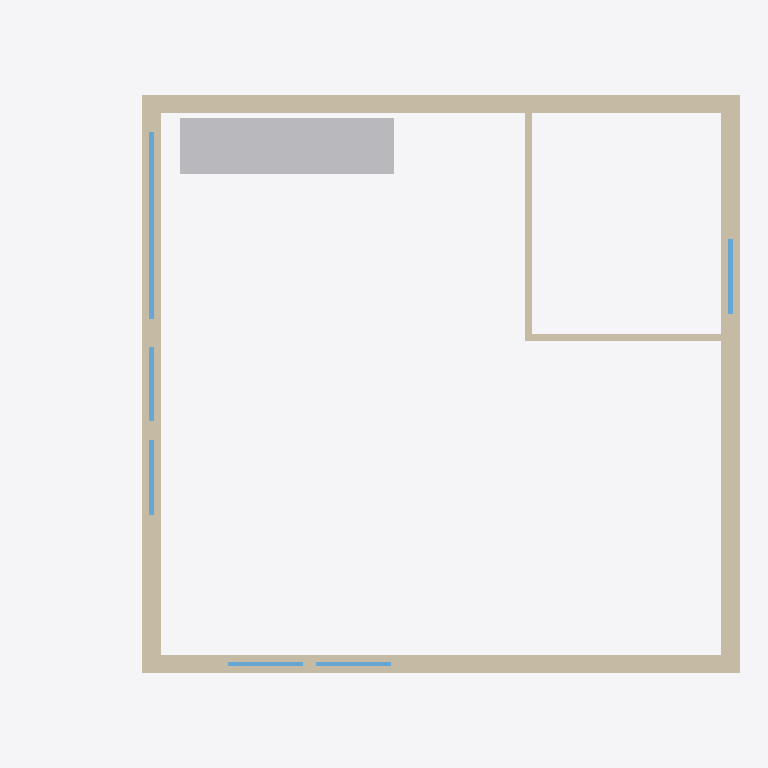
Plan cut of the same IFC building model at storey 'N+1 - Sous-face dalle haute (HSP 240 + 20)' (level 2.60 m, cut at 4.00 m), seen from above with north up, elements coloured by IFC class: 6 walls (beige), 6 windows (light blue), 1 other element (light grey). Cut surfaces are drawn darker.
Extent 7.6 m × 6.2 m × 2.7 m (x, y, z). Storeys (2): N0 - Appartement at 0.00 m; N+1 - Sous-face dalle haute (HSP 240 + 20) at 2.60 m. Elements (24): 6 IfcFurniture, 6 IfcWall, 6 IfcWindow, 3 IfcSanitaryTerminal, 2 IfcDoor, 1 IfcSlab.

HEADER;
FILE_DESCRIPTION(('ViewDefinition [DesignTransferView]'),'2;1');
FILE_NAME('Project.ifc','2026-11-17T12:55:17',(''),(''),'BIMCraft 0.11.0','BIMCraft 0.11.0','');
FILE_SCHEMA(('IFC4'));
ENDSEC;
DATA;
#12=IFCPROJECT('2mOfYDYsI27qh7Knks0HzS',$,'Project',$,$,$,$,(#4),#11);
#16=IFCSITE('1tGxR9fxE9ENNjJZK98yJn',$,'Site',$,$,#15,$,$,.ELEMENT.,$,$,$,$,$);
#20=IFCBUILDING('1eA5iwcUd67Qafba78bTTv',$,'Project',$,$,#19,$,$,.ELEMENT.,$,$,$);
#26=IFCBUILDINGSTOREY('3yU3LbPfP2Sv8xDb6yFdbk',$,'N0 - Appartement',$,$,#25,$,$,.ELEMENT.,0.0);
#30=IFCBUILDINGSTOREY('0HG2CBu8f36QYu0F3oLqJD',$,'N+1 - Sous-face dalle haute (HSP 240 + 20)',$,$,#29,$,$,.ELEMENT.,2600.0);
#287=IFCFURNITURE('0ZY0pnVwDCiwe9VrzVRRwB',$,'CAB - Bureau Atelier Sur Mesure 230x60:CABANE',$,'CAB - Bureau Atelier Sur Mesure 230x60:CABANE',#278,#286,'100019',.NOTDEFINED.);
#74=IFCWALL('17fc_HygP7pPRl0O$Ndb8k',$,'EXI_Mur palier 20',$,'EXI_Mur palier 20',#58,#73,'100003',.STANDARD.);
#103=IFCWALL('1iCTFgIXHCPf4tZmp2796p',$,'EXI_Mur palier 20',$,'EXI_Mur palier 20',#87,#102,'100004',.STANDARD.);
#132=IFCWALL('2KYBy$HND1LQjq9xKy6fLI',$,'EXI_Mur palier 20',$,'EXI_Mur palier 20',#116,#131,'100005',.STANDARD.);
#161=IFCWALL('2WKHMUQYLCAeZdSvzUHw4N',$,'EXI_Mur palier 20',$,'EXI_Mur palier 20',#145,#160,'100006',.STANDARD.);
#189=IFCWALL('0QJKRLRq1CEBxudKfbjUCA',$,'PRJ_Cloison 7',$,'PRJ_Cloison 7',#174,#188,'100014',.STANDARD.);
#217=IFCWALL('0g6gJX6EX3W9$VnXoKr9uJ',$,'PRJ_Cloison 7',$,'PRJ_Cloison 7',#202,#216,'100015',.STANDARD.);
#556=IFCWINDOW('0Z$br8nDn339F9AWKhNQ97',$,'Fenêtre 200 x 170',$,'Fenêtre 200 x 170',#552,#555,'1',1700.0,2000.0,.WINDOW.,.SINGLE_PANEL.,$);
#614=IFCWINDOW('2211Nhp41A3u9QXW9jVdk_',$,'Fenêtre 80 x 170',$,'Fenêtre 80 x 170',#610,#613,'3',1700.0,800.0,.WINDOW.,.SINGLE_PANEL.,$);
#643=IFCWINDOW('0FW2wQjiH6MxafZdxUno_l',$,'Fenêtre 80 x 170',$,'Fenêtre 80 x 170',#639,#642,'4',1700.0,800.0,.WINDOW.,.SINGLE_PANEL.,$);
#585=IFCWINDOW('0GuM_10jL9J8K0KyqUscpI',$,'Fenêtre 80 x 170',$,'Fenêtre 80 x 170',#581,#584,'2',1700.0,800.0,.WINDOW.,.SINGLE_PANEL.,$);
#672=IFCWINDOW('1RZaas0Rv1UwqmZ4hDuEfP',$,'Fenêtre 80 x 170',$,'Fenêtre 80 x 170',#668,#671,'5',1700.0,800.0,.WINDOW.,.SINGLE_PANEL.,$);
#701=IFCWINDOW('0vKAcwPtTBj9meSlnvbIg0',$,'Fenêtre 80 x 170',$,'Fenêtre 80 x 170',#697,#700,'6',1700.0,800.0,.WINDOW.,.SINGLE_PANEL.,$);
ENDSEC;
